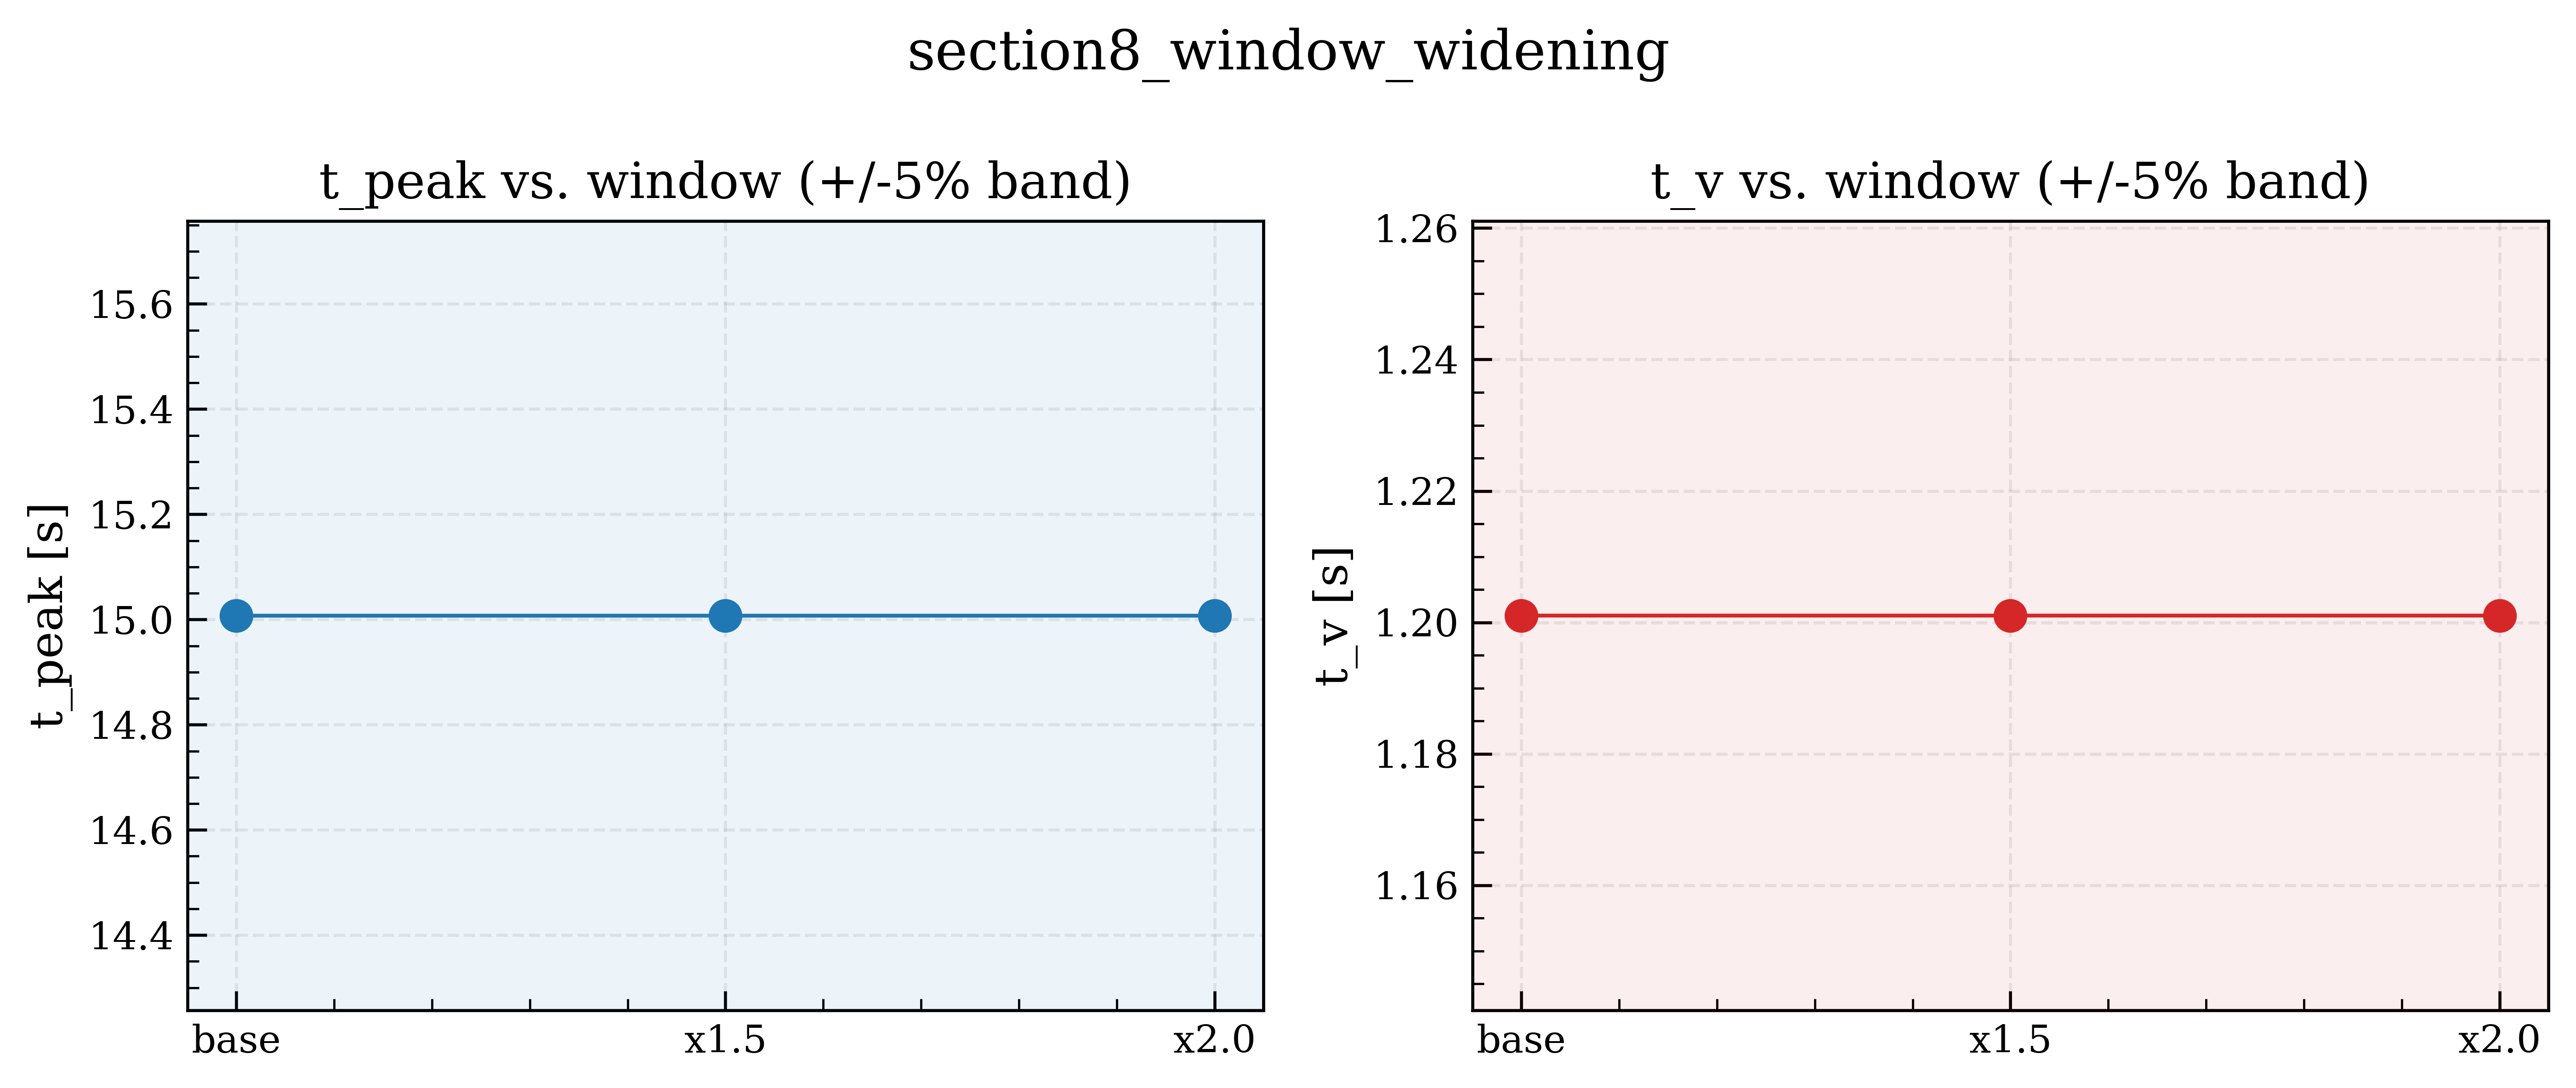

Source data for this figure (header and first rows):
name, t_min, t_max, t_peak, t_v
base, 0.01, 29.98, 15.01, 1.201
x1.5, -7.482, 37.47, 15.01, 1.201
x2.0, -14.97, 44.97, 15.01, 1.201
